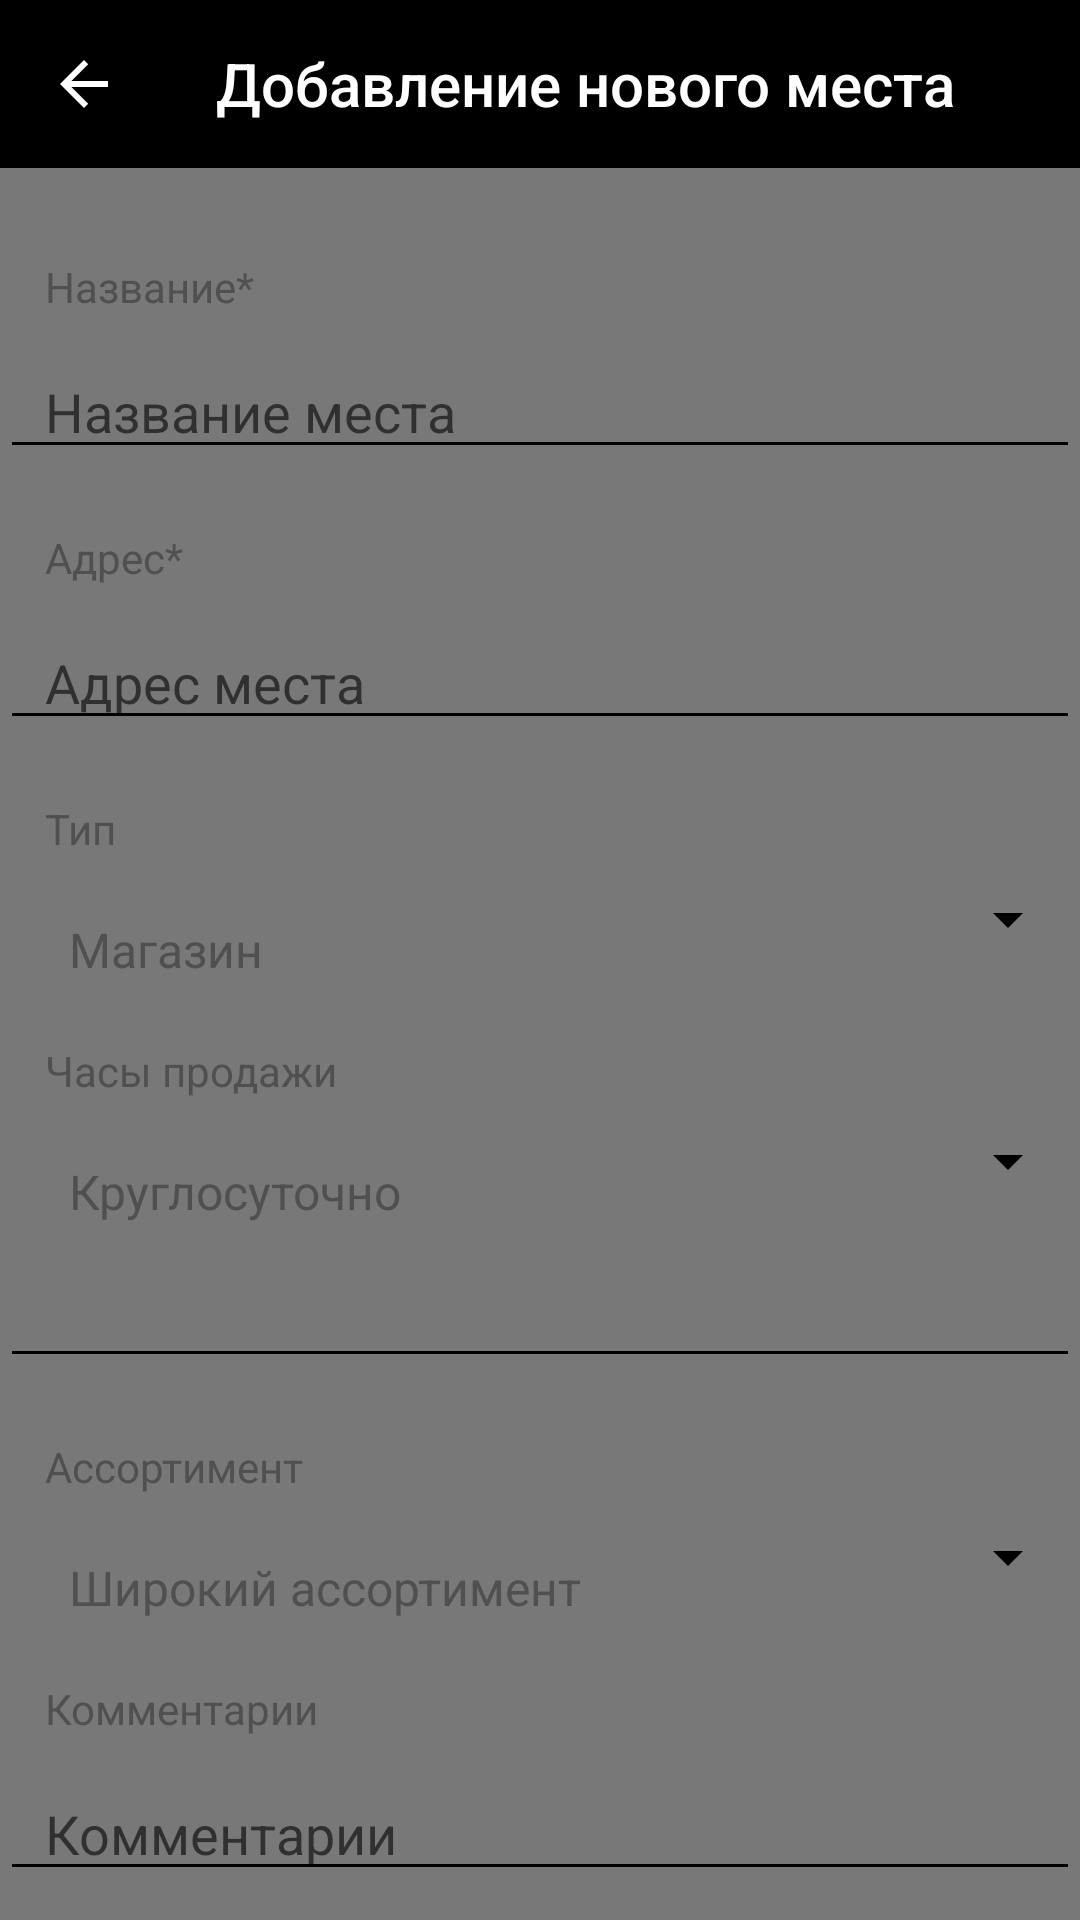

Android layout source for this screen:
<!-- AndroidManifest.xml: application theme AppTheme -->
<!-- res/layout/activity_new_marker.xml -->
<?xml version="1.0" encoding="utf-8"?>
<ScrollView android:layout_width="match_parent"
    android:layout_height="match_parent"
    xmlns:android="http://schemas.android.com/apk/res/android"
    xmlns:app="http://schemas.android.com/apk/res-auto"
    android:weightSum="1"
    android:orientation="vertical" >

<LinearLayout
    android:layout_width="match_parent"
    android:layout_height="wrap_content"
    android:orientation="vertical">

    <android.support.v7.widget.Toolbar
        android:id="@+id/marker_layout_toolbar"
        android:layout_width="match_parent"
        android:layout_height="wrap_content"
        android:minHeight="?attr/actionBarSize"
        android:theme="?attr/actionBarTheme"
        android:background="@color/colorAccent"
        app:title="Добавление нового места"
        app:navigationIcon="?attr/homeAsUpIndicator">

    <ImageButton
        android:layout_width="wrap_content"
        android:layout_height="wrap_content"
        android:onClick="uphandler"
        android:src="@drawable/ic_send_white_24px"
        android:layout_gravity="end"
        android:background="@android:color/transparent"/>

    </android.support.v7.widget.Toolbar>

        <TextView
            android:layout_width="match_parent"
            android:layout_height="wrap_content"
            android:text="Название*"
            android:paddingTop="30dp"
            android:paddingLeft="15dp"/>

        <EditText
            android:id="@+id/marker_name"
            android:layout_width="match_parent"
            android:layout_height="wrap_content"
            android:ems="10"
            android:inputType="textPersonName"
            android:hint="Название места"
            android:paddingTop="20dp"
            android:paddingLeft="15dp"/>

    <TextView
        android:layout_width="match_parent"
        android:layout_height="wrap_content"
        android:text="Адрес*"
        android:paddingTop="20dp"
        android:paddingLeft="15dp"/>

    <EditText
        android:id="@+id/marker_address"
        android:layout_width="match_parent"
        android:layout_height="wrap_content"
        android:ems="10"
        android:inputType="textPersonName"
        android:hint="Адрес места"
        android:paddingTop="20dp"
        android:paddingLeft="15dp"/>

    <TextView
        android:layout_width="match_parent"
        android:layout_height="wrap_content"
        android:text="Тип"
        android:paddingTop="20dp"
        android:paddingLeft="15dp"/>

    <Spinner
        android:id="@+id/marker_type_spinner"
        android:layout_width="match_parent"
        android:layout_height="wrap_content"
        android:paddingTop="20dp"
        android:paddingLeft="15dp"
        android:entries="@array/marker_type_spinner_items"/>

    <TextView
        android:layout_width="match_parent"
        android:layout_height="wrap_content"
        android:text="Часы продажи"
        android:paddingTop="20dp"
        android:paddingLeft="15dp"/>


    <Spinner
        android:id="@+id/marker_o_h_spinner"
        android:layout_width="match_parent"
        android:layout_height="wrap_content"
        android:paddingTop="20dp"
        android:paddingLeft="15dp"
        android:entries="@array/marker_o_h_spinner_items"/>


    <EditText
        android:id="@+id/timeText"
        android:layout_width="match_parent"
        android:layout_height="wrap_content"
        android:ems="10"
        android:inputType="time"
        android:paddingLeft="15dp"
        android:paddingTop="20dp"
        android:clickable="false"
        android:focusable="false"/>

    <TextView
        android:layout_width="match_parent"
        android:layout_height="wrap_content"
        android:text="Ассортимент"
        android:paddingTop="20dp"
        android:paddingLeft="15dp"/>

    <Spinner
        android:id="@+id/marker_range_spinner"
        android:layout_width="match_parent"
        android:layout_height="wrap_content"
        android:paddingTop="20dp"
        android:paddingLeft="15dp"
        android:entries="@array/marker_range_spinner_items"/>

    <TextView
        android:layout_width="match_parent"
        android:layout_height="wrap_content"
        android:text="Комментарии"
        android:paddingTop="20dp"
        android:paddingLeft="15dp"/>

    <EditText
        android:id="@+id/marker_comments"
        android:layout_width="match_parent"
        android:layout_height="wrap_content"
        android:ems="10"
        android:inputType="textPersonName"
        android:hint="Комментарии"
        android:paddingTop="20dp"
        android:paddingLeft="15dp"/>

</LinearLayout>
</ScrollView>
<!-- resources referenced by this layout -->
<resources>
  <string-array name="marker_o_h_spinner_items">
          <item>Круглосуточно</item>
          <item>До 22:00</item>
          <item>Другое время</item>
      </string-array>
  <string-array name="marker_range_spinner_items">
          <item>Широкий ассортимент</item>
          <item>Только слабоалкогольные напитки</item>
      </string-array>
  <string-array name="marker_type_spinner_items">
          <item>Магазин</item>
          <item>Бар</item>
      </string-array>
  <color name="colorAccent">#000000</color>
  <style name="AppTheme" parent="Theme.AppCompat.Light.DarkActionBar">
          
          <item name="colorPrimary">@color/colorPrimary</item>
          <item name="colorPrimaryDark">@color/colorPrimaryDark</item>
          <item name="colorAccent">@color/colorAccent</item>
          
          <item name="windowNoTitle">true</item>
          <item name="android:navigationBarColor">@color/colorPrimaryDark</item>
          <item name="android:textColor">@color/colorPrimaryDark</item>
          <item name="android:colorForeground">@color/colorAccent</item>
          <item name="android:textColorSecondary">@color/colorAccent</item>
          <item name="android:colorBackground">@color/colorPrimary</item>
          <item name="android:textColorPrimaryInverse">@color/colorPrimaryDark</item>
          <item name="android:textColorSecondaryInverse">@color/colorAccent</item>
          <item name="android:textColorPrimary">@color/colorPrimaryDark</item>
          <item name="android:windowBackground">@color/colorPrimary</item>
      </style>
  <color name="colorPrimary">#787878</color>
  <color name="colorPrimaryDark">#505050</color>
</resources>
